The GitHub repository PaingLinHtike/Nutrify contains a labelled image folder "100_whole_foods" with 100 categories: almonds, apple, apricot fruit, asparagus, avocado, bacon, bagel, banana, beef meat, beetroot, bell pepper, black beans, blackberries, blueberries, bread, broccoli, brown rice, butter, cabbage, cantaloupe melon, carrots, cashews, cauliflower, celery, cheddar cheese, cherries, chia seeds, chicken breast, chicken thigh, chicken wings, chickpeas, coconut, cod fish, corn, crab, cucumber, dates fruit, duck breast, egg, eggplant, figs fruit, garlic, grapefruit, grapes, green beans, ham, honey, kidney beans, kiwi fruit, lamb chop, lentils, lettuce, lobster, mango fruit, milk, mozzarella cheese, mushrooms, noodles, oats, onion, orange fruit, papaya fruit, pasta, peach fruit, peanut butter, peanuts, pear fruit, peas, pineapple, pistachios, plum fruit, pomegranate, popcorn, pork chop, potato, pumpkin, pumpkin seeds, radish, raspberries, rice, salmon fish, sardines, sesame seeds, shrimp, soybeans, spinach, squid, strawberries, sunflower seeds, sweet potato, tilapia fish, tofu, tomato, tuna fish, turkey breast, turnip, walnuts, watermelon, yogurt, zucchini. Examples follow, each with its label.

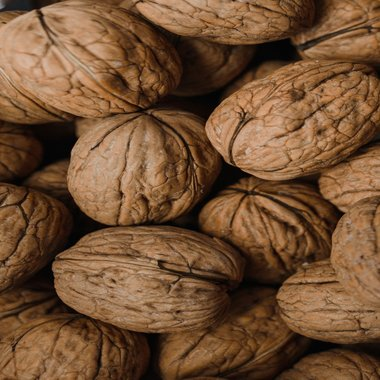
Label: walnuts

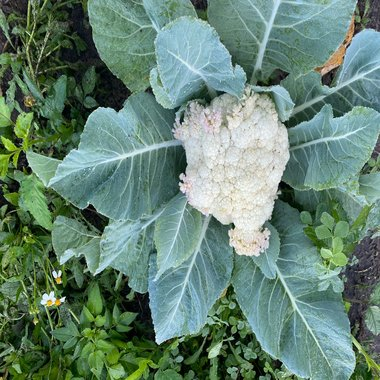
Label: cauliflower

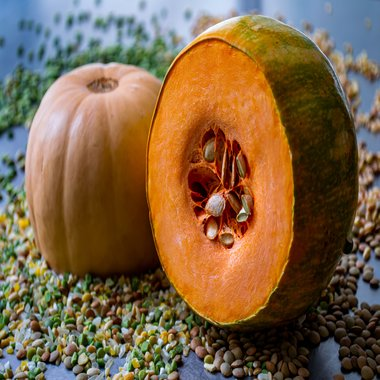
Label: pumpkin seeds

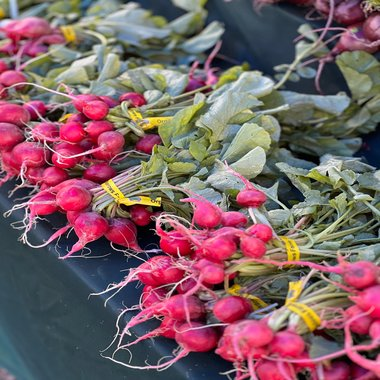
Label: radish

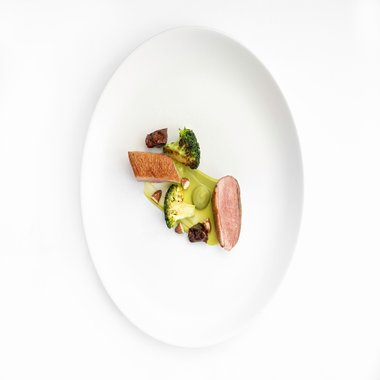
Label: duck breast

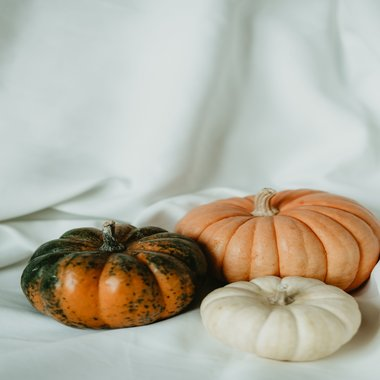
Label: pumpkin
